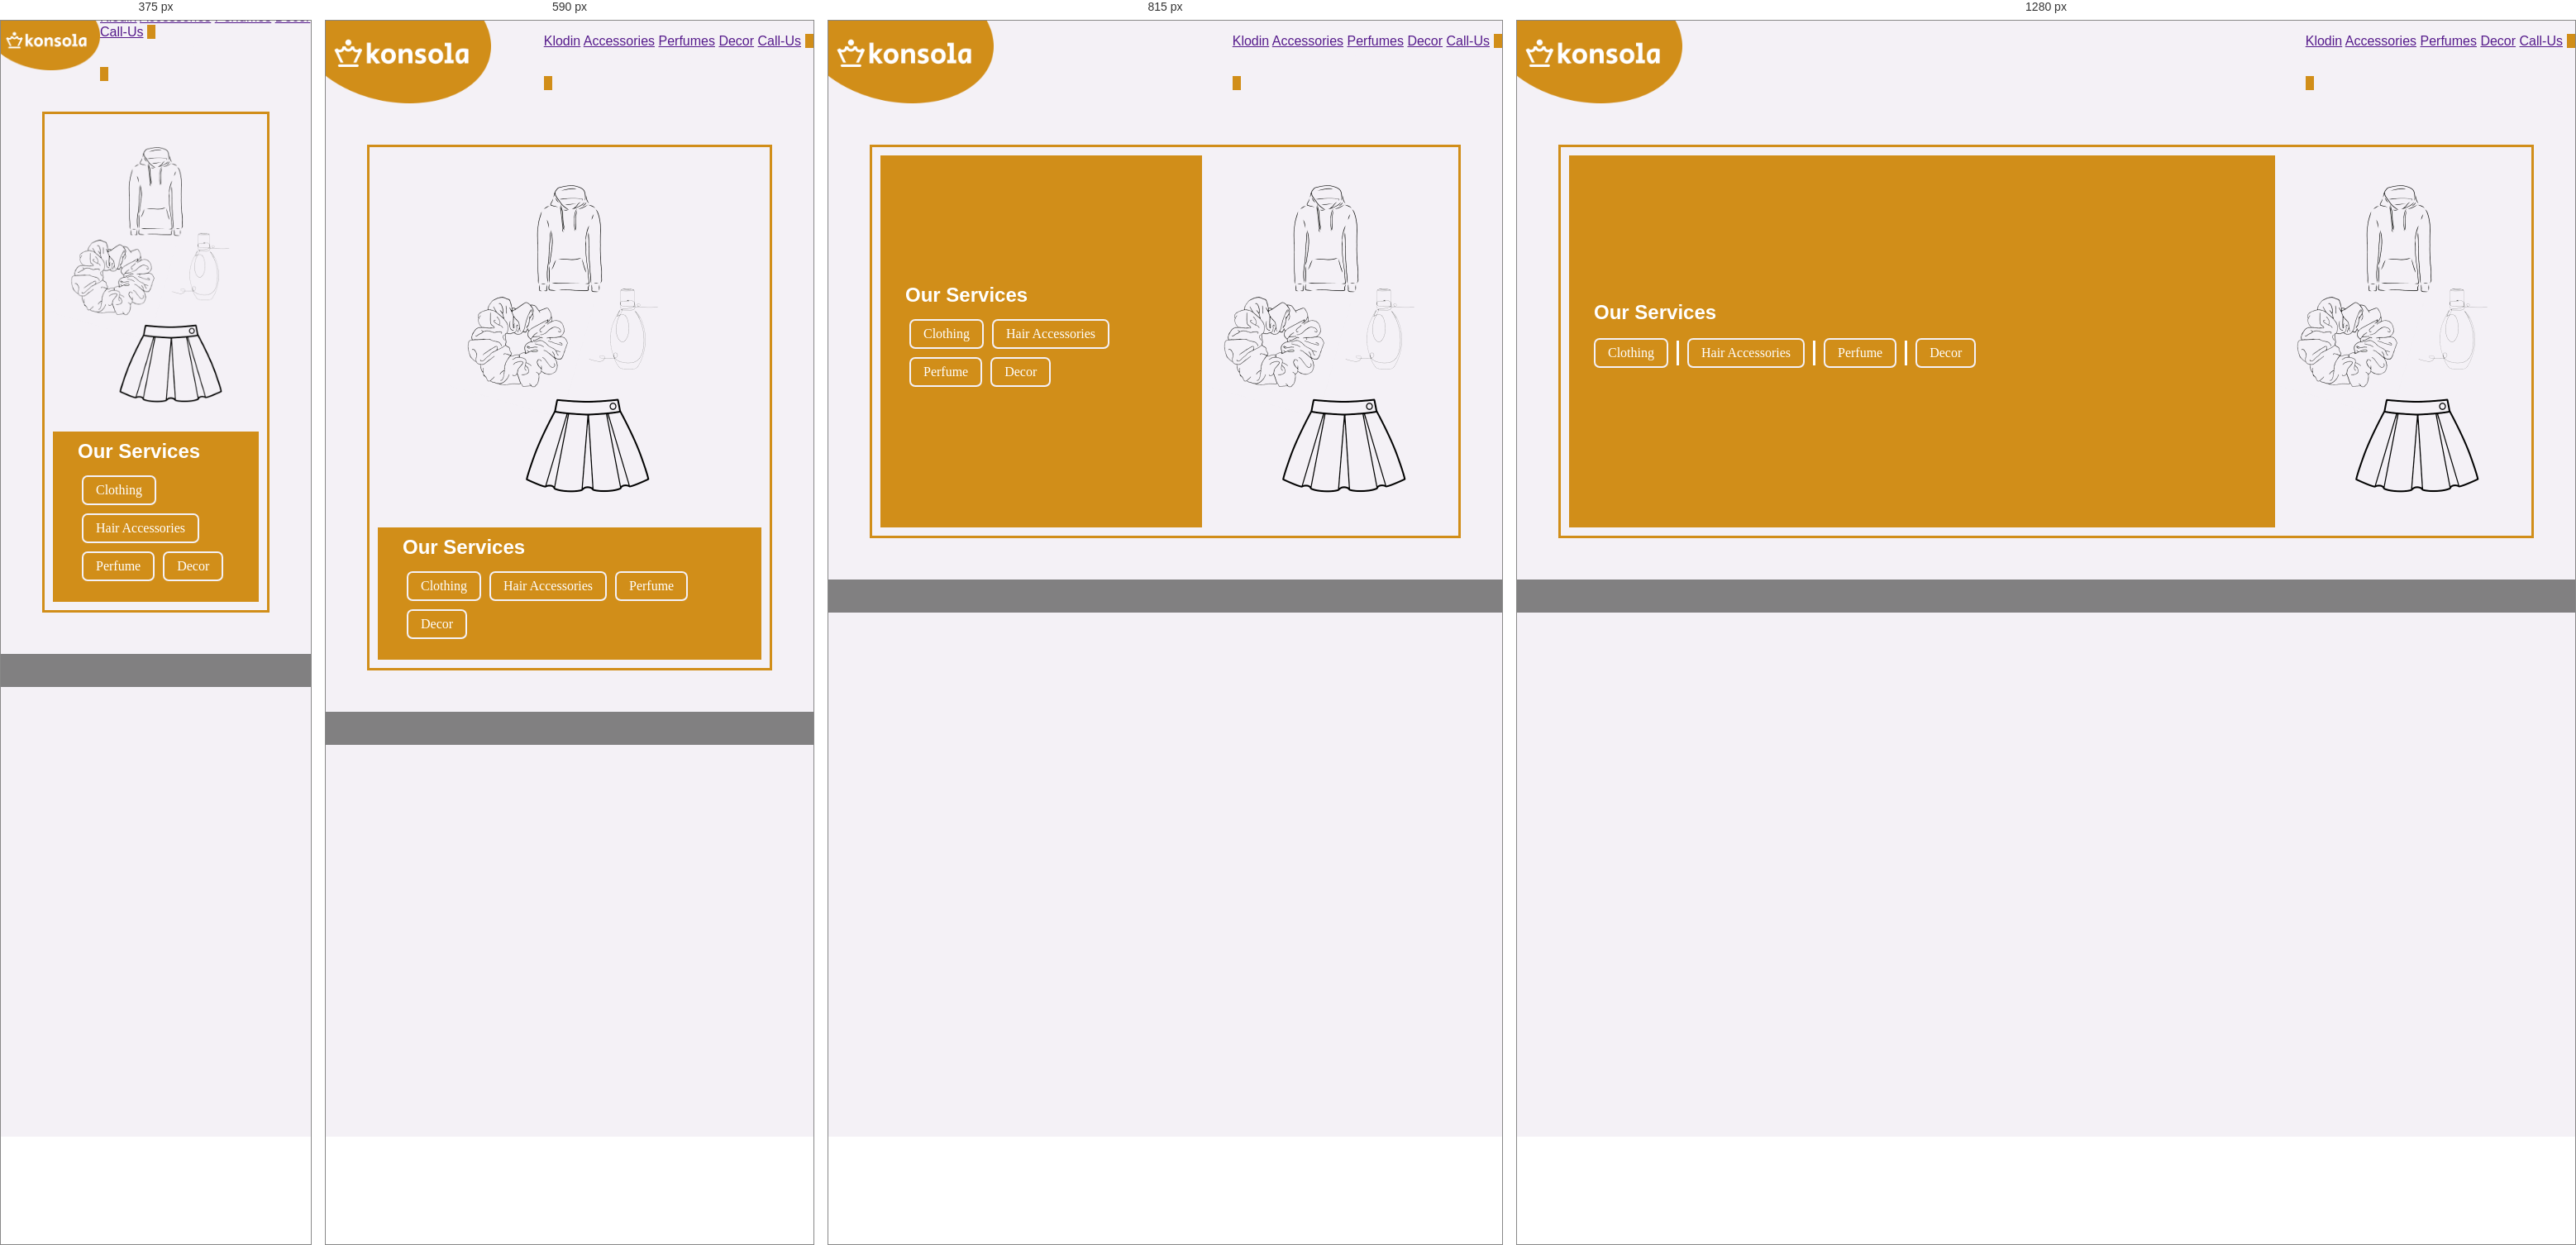
Rendered at 375 px, 590 px, 815 px and 1280 px, left to right.

<!-- file: index.html -->
<!DOCTYPE html>
<html lang="en">
<head>
    <meta charset="UTF-8">
    <meta http-equiv="X-UA-Compatible" content="IE=edge">
    <meta name="viewport" content="width=device-width, initial-scale=1.0">

    <!-- main styles -->
    <link rel="stylesheet" href="styles/main.css">

    <!-- font-awesome -->
    <link rel="stylesheet" href="assets/font-awesome/css/all.css">

    <link rel="shortcut icon" href="assets/favicon.png" type="image/png">
    <title>konsola</title>
</head>
<body>
    <header>
        <nav>
            <div class="image-container">
                <img src="assets/logo.png" alt="konsola">
            </div>
            <div class="menu">
                <a href="" class="menu-item active">Klodin</a>
                <a href="" class="menu-item">Accessories</a>
                <a href="" class="menu-item">Perfumes</a>
                <a href="" class="menu-item">Decor</a>
                <a href="" class="cta-btn"><i class="fa-solid fa-phone"></i>Call-Us</a>
                <a class="menu-toggle">
                    <span class="bar"></span>
                    <span class="bar"></span>
                    <span class="bar"></span>
                </a>
            </div>
        </nav>
    </header>
    <main>
        <!-- 
            klodin
            hair accessories
            home decor
            perfume
         -->
         <section class="hero">
            <div class="container">
                <h1>our services</h1>
                <div class="delayed">
                    <a href="" class="button">clothing</a><span class="seperator"></span>
                    <a href="" class="button">hair accessories</a><span class="seperator"></span>
                    <a href="" class="button">perfume</a><span class="seperator"></span>
                    <a href="" class="button">decor</a>
                </div>
            </div>
            <div class="image-container">
                <img src="assets/hero.png" alt="">
            </div>
         </section>
         <section id="about" class="about">
            <!-- thinking about having a photo gallery of some sort with images fitted in
                most definitely photos with something like a 200 by 200 px which I would scale of course
                but I would have to speak to her about it first tho
            -->
            <p></p>
         </section>
    </main>
</body>
</html>


/* @media block from main.css */
@media (max-width: 450px) {
    header {
        height: 60px;
        transition: 0.3s;
    }
}

/* @media block from main.css */
@media (max-width: 900px) {
    header nav {
        position: relative;
    }
    header nav .menu-container {
        position: relative;
        height: 100%;
        padding: 0;
    }
    header nav .menu-container .menu {
        position: absolute;
        right: 0;
        top: 0;
        flex-direction: column;
        height: 300px;
        width: 170px;
        padding: 0;
        border-radius: 0;
        align-items: stretch;
        text-align: center;
        background: #d18e19;
        margin: 0;
        opacity: 0;
        pointer-events: none;
    }
    header nav .menu-container .menu .menu-item {
        margin: 5px 0;
        border-radius: 0;
    }
    header nav .menu .cta-btn {
        width: 100%;
        border-radius: 0;
        margin: 5px 0;
        border: none;
    }
    header nav .menu .cta-btn:hover {
        background: #818081;
        border: none;
    }
}

/* @media block from main.css */
@media (max-width: 900px) {
    header nav .menu-container {
        padding: 0;
        height: fit-content;
        padding: 10px;
    }
    .menu-toggle.toggle-active {
        position: absolute;
        top: 0;
        right: 0;
        padding: 5px;
    }
}

/* @media block from main.css */
@media (max-width: 730px){
    section.hero .container {
        width: 100%;
        max-height: 650px;
    }
}

/* @media block from main.css */
@media (max-width: 1000px){
    section.hero .container .delayed .seperator {
        display: none;
    }
    section.hero .container .delayed .button {
        margin: 5px;
    }
}